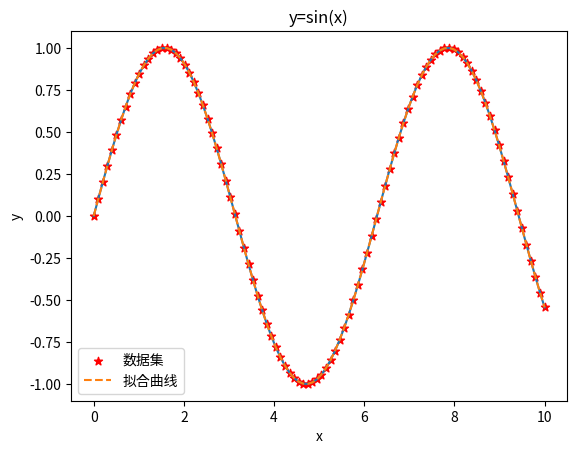
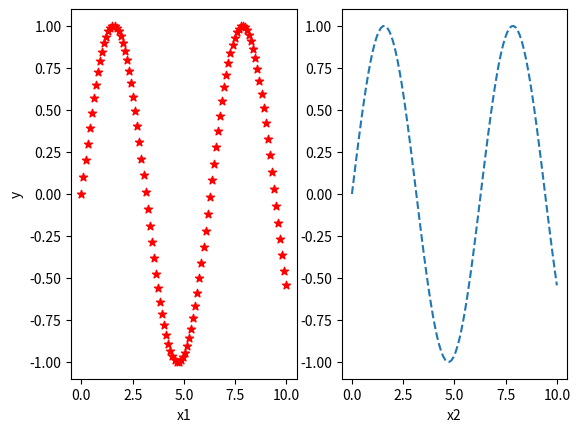

These figures' Python source, in order:
import matplotlib.pyplot as plt
import numpy as np
import pandas as pd
x=np.linspace(0,10,100) #三个给参数分别是start stop num 左右边界和个数
print(x)
y=np.sin(x)
plt.plot(x,y)
plt.title('y=sin(x)')
plt.xlabel('x')
plt.ylabel('y')
plt.show()
##

x2=np.linspace(0,10,100)
y2=np.sin(x2)
plt.scatter(x,y,marker='*',color='r',label='数据集')
plt.plot(x2,y2,linestyle='--',label='拟合曲线')
plt.legend()#调用legend才可以显示图例
plt.show()
##
fig,axes=plt.subplots(1,2)
axes[0].scatter(x,y,marker='*',color='r',label='数据集')
axes[0].set_xlabel('x1')
axes[0].set_ylabel('y')
axes[1].plot(x2,y2,linestyle='--',label='拟合曲线')
axes[1].set_xlabel('x2')
plt.show()


                        